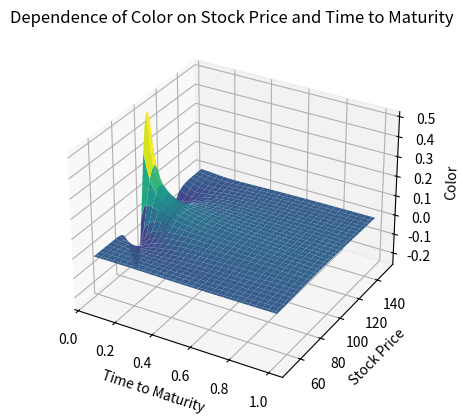

This chart was generated by the following Python code:
import numpy as np
from scipy.stats import norm
from matplotlib import pyplot as plt
from matplotlib import cm

# parameter settings
save_figure = True
S_min = 50          # lower bound of Asset Price
S_max = 150         # upper bound of Asset Price
tau_min = 0.05      # lower bound of Time to Maturity
tau_max = 1         # upper bound of Time to Maturity
K = 100             # exercise price
r = 0.1             # riskfree interest rate
sig = 0.35          # volatility
d = 0.2             # dividend rate
steps = 60          # steps

tau = np.linspace(tau_min, tau_max, steps)
S = np.linspace(S_max, S_min, steps)


def get_color(tau, S, K, r, d, sig):
    y = (np.log(S/K) + (r - d - sig**2/2) * tau)/(sig * np.sqrt(tau))
    d1 = y+sig*np.sqrt(tau)
    gamma = np.exp(-d * tau) * norm.pdf(d1) / (S * sig * np.sqrt(tau))
    b = r - d

    return gamma*(d+b*d1/(sig*np.sqrt(tau))+(1-d1*y)/(2*tau))

X, Y = np.meshgrid(tau, S)
fig, ax = plt.subplots(subplot_kw={"projection": "3d"})
ax.plot_surface(X, Y, get_color(X, Y, K, r, d, sig), cmap=cm.viridis)
ax.set_title('Dependence of Color on Stock Price and Time to Maturity')
ax.set_xlabel('Time to Maturity')
ax.set_ylabel('Stock Price')
ax.set_zlabel('Color')
plt.show()

if save_figure:
    fig.savefig('SFEcolor.png', transparent=True)
